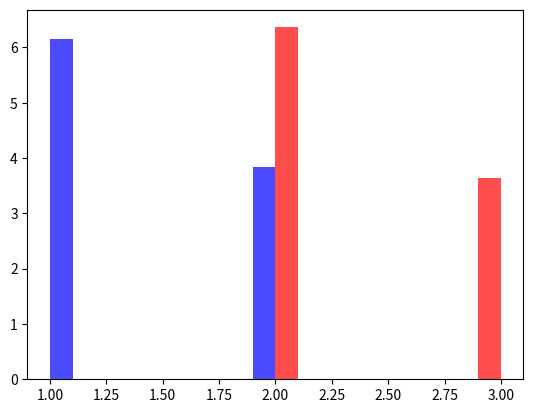

This chart was generated by the following Python code:
import pandas as pd
import matplotlib.pyplot as plt


if __name__ == '__main__':
    arr = [1]*8
    arr.extend([2]*5)
    plt.hist(arr, color='blue', label='gamma', alpha=0.7, density=True)
    arr1 = [3]*4
    arr1.extend([2]*7)
    plt.hist(arr1, color='red', label='hidro', alpha=0.7, density=True)
    plt.show()

